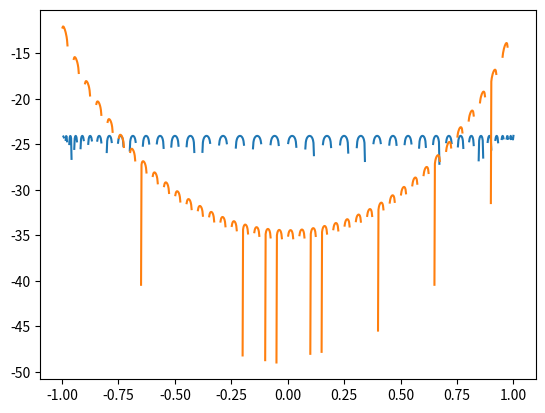

Write the Python code that produced this figure.
import numpy as np
import matplotlib.pyplot as plt


def get_nodes(n,h):
    x=np.zeros(n+1)
    for i in range(n+1):
        temp1=(2*i+1)*np.pi
        temp2=2*(n+1)
        x[i]=np.cos(temp1/temp2)
    return x
def get_nodes_e(n,h):
    x=np.zeros(n+1)
    for i in range(n+1):
        x[i]=-1+(i-1)*h+h
    return x
   

def phi(z,x):
    p=1
    for i in range(n+1):
        p=p*(z-x[i])
    return p
def phi_e(z,x):
    p=1
    for i in range(n+1):
        p=p*(z-x[i])
    return p


def weights(n,x):
    w=np.zeros(n+1)
    for j in range(n+1):
        p=1
        for i in range(n+1):
            if j!=i:
                p=p*(x[j]-x[i])
        w[j]=1/p
    return w
def p(x,f,w,n,z):
    top=0
    bottom=0
    err=-5
    for j in range(n+1):
        if z!=x[j]:
            top=top+(w[j]/(z-x[j]))*f(x[j])
            bottom=bottom+(w[j]/(z-x[j]))
        if z==x[j]:
            err=j
    pz=top/bottom
    if err >-4:
        pz=f(x[err])
    return pz


f= lambda x: 1/(1+(16*x)**2)
n=80
h=2/n
x=get_nodes(n, h)
x_e=get_nodes_e(n, h)
#plt.plot(x,f(x),'o')
w=weights(n, x)
w_e=weights(n,x_e)
points=np.linspace(-1, 1,1001)
data=f(points)
poly=np.zeros(1001)
poly_e=np.zeros(1001)
ph=np.zeros(1001)
ph_e=np.zeros(1001)
for i in range(1001):
    poly[i]=p(x,f,w,n,points[i])
    poly_e[i]=p(x_e,f,w_e,n,points[i])
    ph[i]=phi(points[i],x)
    ph_e[i]=phi_e(points[i],x_e)
#plt.plot(points,data)
#plt.plot(points,poly)
#plt.plot(points,np.log10(abs(data-poly)))
#plt.plot(points,np.log10(abs(data-poly_e)))
#plt.show()

plt.plot(points,np.log10(ph))
plt.plot(points,np.log10(ph_e))
